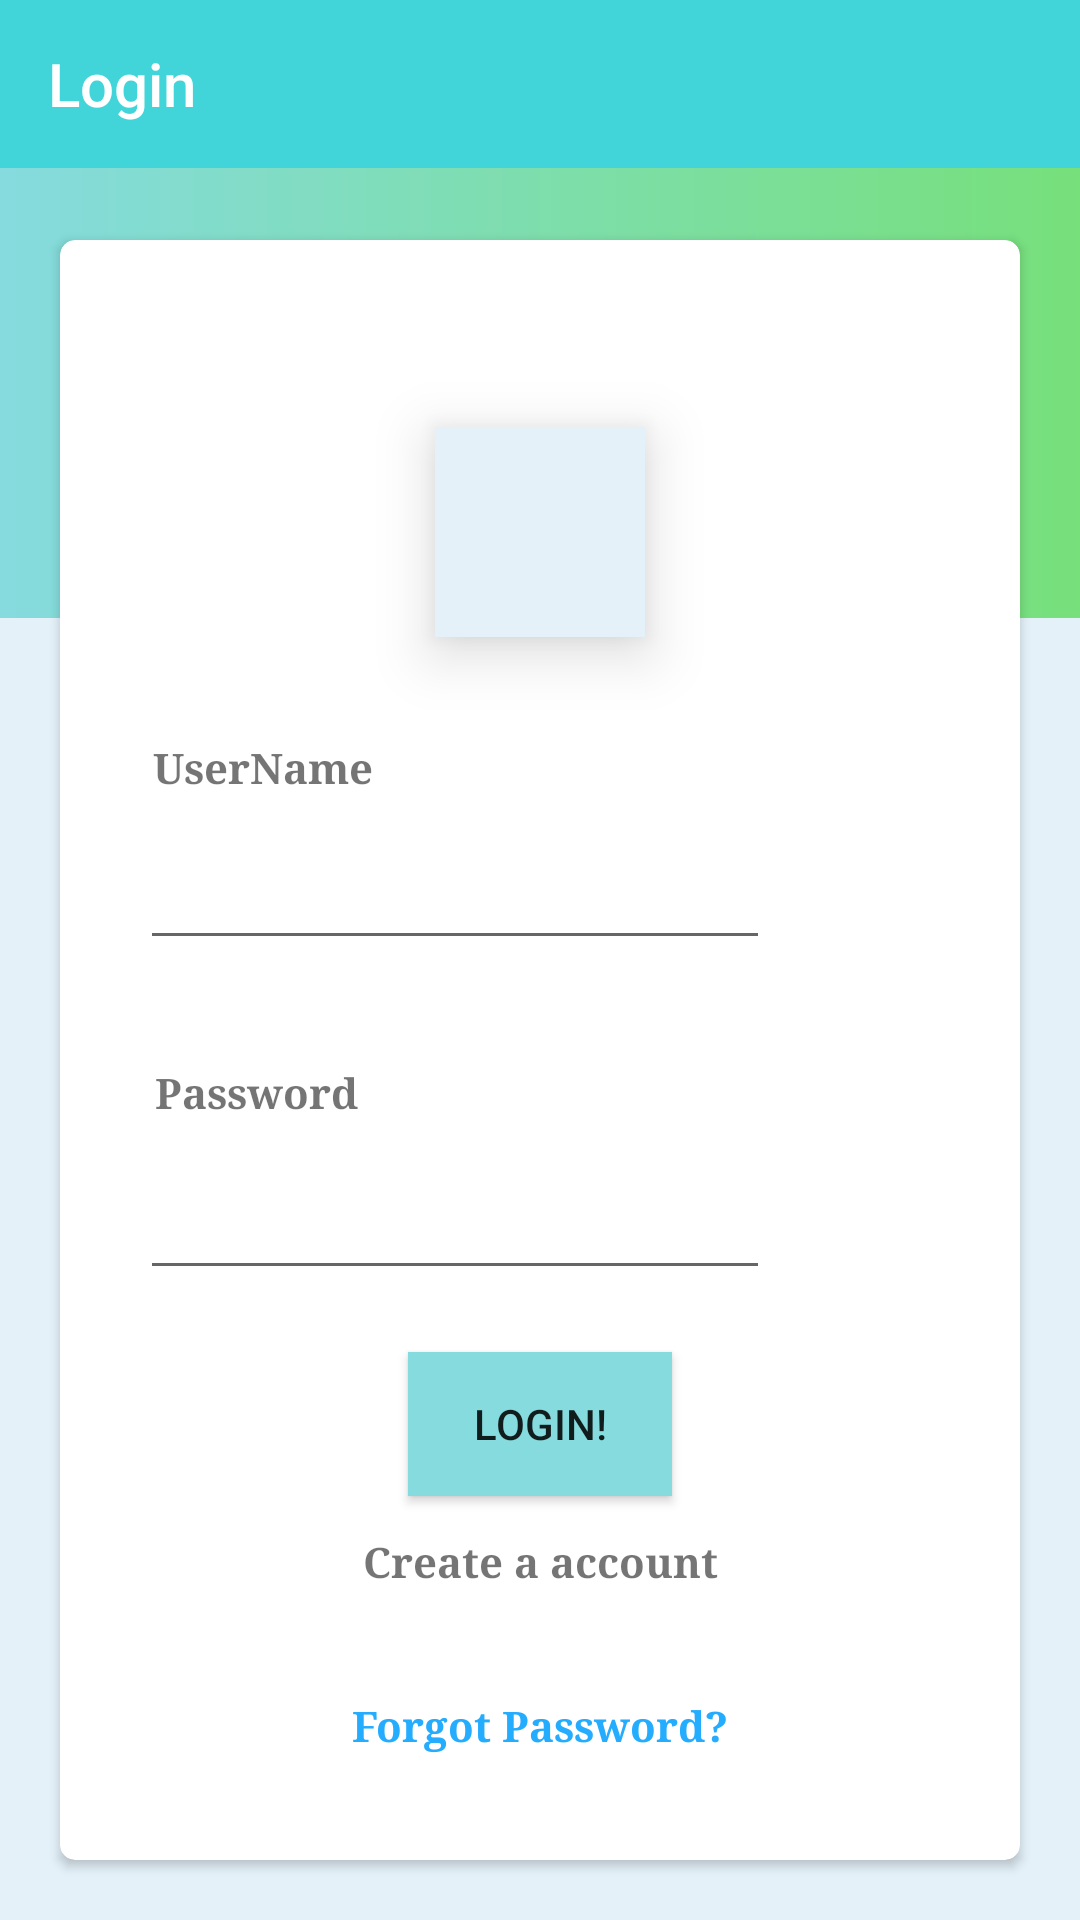

Reconstruct the res/layout file that produces this screen, plus the resources it refers to.
<!-- AndroidManifest.xml: application theme AppTheme -->
<!-- res/layout/activity_login.xml -->
<?xml version="1.0" encoding="utf-8"?>
<RelativeLayout xmlns:android="http://schemas.android.com/apk/res/android"
    xmlns:app="http://schemas.android.com/apk/res-auto"
    xmlns:tools="http://schemas.android.com/tools"
    android:layout_width="match_parent"
    android:layout_height="match_parent"
    tools:context=".login.EditProfileActivity"
    android:background="@color/background3">

    <android.support.design.widget.AppBarLayout
        android:layout_width="match_parent"
        android:layout_height="wrap_content"
        android:theme="@style/AppTheme.AppBarOverlay">

        <android.support.v7.widget.Toolbar
            android:id="@+id/toolbar"
            android:layout_width="match_parent"
            android:layout_height="?attr/actionBarSize"
            android:background="?attr/colorPrimary"
            app:popupTheme="@style/AppTheme.PopupOverlay"
            app:title="Login"/>
    </android.support.design.widget.AppBarLayout>

    <ImageView
        android:layout_width="match_parent"
        android:layout_height="150dp"
        android:layout_marginTop="?attr/actionBarSize"
        android:background="@drawable/background"/>

    <android.support.v7.widget.CardView
        android:layout_width="match_parent"
        android:layout_height="match_parent"
        android:layout_centerHorizontal="true"
        android:layout_marginBottom="20dp"
        android:layout_marginLeft="20dp"
        android:layout_marginRight="20dp"
        android:layout_marginTop="80dp"
        android:elevation="8dp"
        android:foreground="?android:attr/selectableItemBackground"
        app:cardCornerRadius="5dp">


        <android.support.constraint.ConstraintLayout
            android:layout_width="match_parent"
            android:layout_height="match_parent">

            <RelativeLayout
                android:id="@+id/view2"
                android:layout_width="70dp"
                android:layout_height="70dp"
                android:layout_centerHorizontal="true"
                android:layout_marginBottom="8dp"
                android:layout_marginEnd="8dp"
                android:layout_marginStart="8dp"
                android:layout_marginTop="8dp"
                android:background="@color/background3"
                android:elevation="12dp"
                app:layout_constraintBottom_toBottomOf="parent"
                app:layout_constraintEnd_toEndOf="parent"
                app:layout_constraintStart_toStartOf="parent"
                app:layout_constraintTop_toTopOf="parent"
                app:layout_constraintVertical_bias="0.120000005">

                <ImageView
                    android:layout_width="match_parent"
                    android:layout_height="match_parent"
                    android:layout_margin="5dp"
                    android:background="@drawable/screen2">

                </ImageView>
            </RelativeLayout>

            <TextView
                android:id="@+id/tvNextSubject"
                android:layout_width="wrap_content"
                android:layout_height="wrap_content"
                android:layout_alignParentStart="true"
                android:layout_marginBottom="8dp"
                android:layout_marginEnd="8dp"
                android:layout_marginStart="8dp"
                android:layout_marginTop="8dp"
                android:fontFamily="serif"
                android:text="UserName"
                android:textStyle="bold"
                app:layout_constraintBottom_toBottomOf="parent"
                app:layout_constraintEnd_toEndOf="parent"
                app:layout_constraintHorizontal_bias="0.1"
                app:layout_constraintStart_toStartOf="parent"
                app:layout_constraintTop_toBottomOf="@+id/view2"
                app:layout_constraintVertical_bias="0.06999999" />

            <EditText
                android:id="@+id/etEmail"
                android:layout_width="wrap_content"
                android:layout_height="wrap_content"
                android:layout_below="@id/tvNextSubject"
                android:layout_centerHorizontal="true"
                android:layout_marginBottom="8dp"
                android:layout_marginEnd="8dp"
                android:layout_marginStart="8dp"
                android:layout_marginTop="8dp"
                android:ems="10"
                android:fontFamily="serif"
                android:inputType="textPersonName"
                app:layout_constraintBottom_toBottomOf="parent"
                app:layout_constraintEnd_toEndOf="parent"
                app:layout_constraintHorizontal_bias="0.2"
                app:layout_constraintStart_toStartOf="parent"
                app:layout_constraintTop_toBottomOf="@+id/tvNextSubject"
                app:layout_constraintVertical_bias="0.01999998" />

            <TextView
                android:id="@+id/textView3"
                android:layout_width="wrap_content"
                android:layout_height="wrap_content"
                android:layout_alignParentStart="true"
                android:layout_marginBottom="8dp"
                android:layout_marginEnd="8dp"
                android:layout_marginStart="8dp"
                android:layout_marginTop="8dp"
                android:fontFamily="serif"
                android:text="Password"
                android:textStyle="bold"
                app:layout_constraintBottom_toBottomOf="parent"
                app:layout_constraintEnd_toEndOf="parent"
                app:layout_constraintHorizontal_bias="0.1"
                app:layout_constraintStart_toStartOf="parent"
                app:layout_constraintTop_toBottomOf="@+id/etEmail"
                app:layout_constraintVertical_bias="0.1" />

            <EditText
                android:id="@+id/etPassword"
                android:layout_width="wrap_content"
                android:layout_height="wrap_content"
                android:layout_below="@id/textView3"
                android:layout_centerHorizontal="true"
                android:layout_marginBottom="8dp"
                android:layout_marginEnd="8dp"
                android:layout_marginStart="8dp"
                android:layout_marginTop="8dp"
                android:ems="10"
                android:fontFamily="serif"
                android:inputType="textPassword"
                app:layout_constraintBottom_toBottomOf="parent"
                app:layout_constraintEnd_toEndOf="parent"
                app:layout_constraintHorizontal_bias="0.2"
                app:layout_constraintStart_toStartOf="parent"
                app:layout_constraintTop_toBottomOf="@+id/textView3"
                app:layout_constraintVertical_bias="0.04000002" />

            <Button
                android:id="@+id/btnLogin"
                android:layout_width="wrap_content"
                android:layout_height="wrap_content"
                android:layout_below="@id/etPassword"
                android:layout_centerHorizontal="true"
                android:layout_marginBottom="8dp"
                android:layout_marginEnd="8dp"
                android:layout_marginStart="8dp"
                android:layout_marginTop="8dp"
                android:background="@color/background1"
                android:padding="5dp"
                android:text="Login!"
                app:layout_constraintBottom_toBottomOf="parent"
                app:layout_constraintEnd_toEndOf="parent"
                app:layout_constraintStart_toStartOf="parent"
                app:layout_constraintTop_toBottomOf="@+id/etPassword"
                app:layout_constraintVertical_bias="0.100000024" />

            <TextView
                android:id="@+id/tvForgotPassword"
                android:layout_width="wrap_content"
                android:layout_height="wrap_content"
                android:layout_centerHorizontal="true"
                android:layout_centerVertical="true"
                android:layout_marginEnd="8dp"
                android:layout_marginStart="8dp"
                android:fontFamily="serif"
                android:text="Forgot Password?"
                android:textStyle="bold"
                app:layout_constraintBottom_toBottomOf="parent"
                app:layout_constraintEnd_toEndOf="parent"
                app:layout_constraintStart_toStartOf="parent"
                app:layout_constraintTop_toBottomOf="@+id/tvSignUp"
                android:textColor="@color/colorAccent"/>

            <TextView
                android:id="@+id/tvSignUp"
                android:layout_width="wrap_content"
                android:layout_height="wrap_content"
                android:layout_centerHorizontal="true"
                android:layout_centerVertical="true"
                android:layout_marginBottom="8dp"
                android:layout_marginEnd="8dp"
                android:layout_marginStart="8dp"
                android:layout_marginTop="8dp"
                android:fontFamily="serif"
                android:text="Create a account"
                android:textStyle="bold"
                app:layout_constraintBottom_toBottomOf="parent"
                app:layout_constraintEnd_toEndOf="parent"
                app:layout_constraintStart_toStartOf="parent"
                app:layout_constraintTop_toBottomOf="@+id/btnLogin"
                app:layout_constraintVertical_bias="0.050000012" />
        </android.support.constraint.ConstraintLayout>


    </android.support.v7.widget.CardView>
</RelativeLayout>
<!-- resources referenced by this layout -->
<resources>
  <color name="background1">#FF85DBDE</color>
  <color name="background3">#FFE4F1F9</color>
  <color name="colorAccent">#24acff</color>
  <!-- drawable background (drawable) -->
  <?xml version="1.0" encoding="utf-8"?>
  <shape xmlns:android="http://schemas.android.com/apk/res/android"
      android:shape="rectangle">
  
  
      <gradient
          android:angle="180"
          android:endColor="@color/background1"
          android:startColor="@color/background2"
          android:type="linear"/>
  </shape>
  <style name="AppTheme.AppBarOverlay" parent="ThemeOverlay.AppCompat.Dark.ActionBar" />
  <style name="AppTheme.PopupOverlay" parent="ThemeOverlay.AppCompat.Light" />
  <style name="AppTheme" parent="Theme.AppCompat.Light.NoActionBar">
          
          <item name="colorPrimary">@color/colorPrimary</item>
          <item name="colorPrimaryDark">@color/colorPrimaryDark</item>
          <item name="colorAccent">@color/colorAccent</item>
      </style>
  <color name="background2">#FF77E07B</color>
  <color name="colorPrimary">#41d5da</color>
  <color name="colorPrimaryDark">#05c9cf</color>
</resources>
